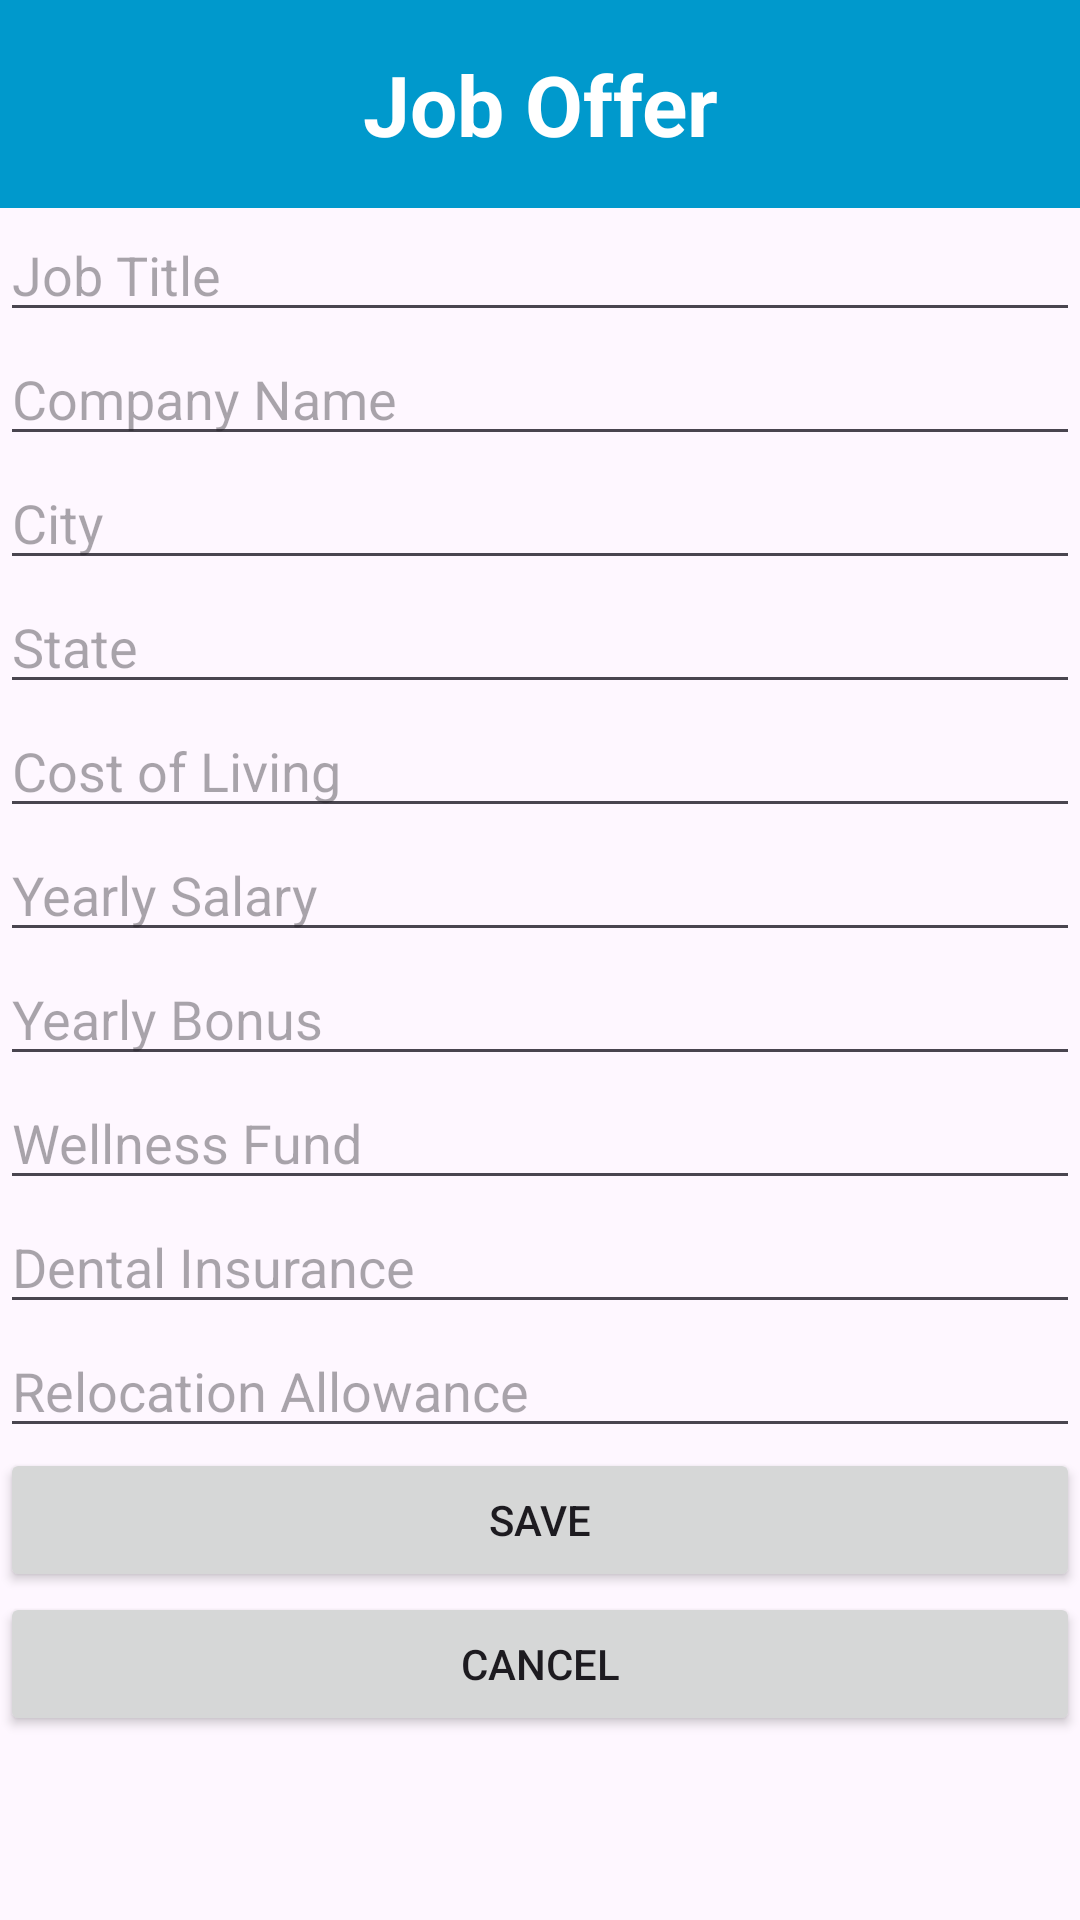

Reconstruct the res/layout file that produces this screen, plus the resources it refers to.
<!-- AndroidManifest.xml: application theme Theme.JobCompare6300 -->
<!-- res/layout/activity_enter_job_offers.xml -->
<?xml version="1.0" encoding="utf-8"?>
<androidx.constraintlayout.widget.ConstraintLayout
    xmlns:android="http://schemas.android.com/apk/res/android"
    xmlns:app="http://schemas.android.com/apk/res-auto"
    xmlns:tools="http://schemas.android.com/tools"
    android:layout_width="match_parent"
    android:layout_height="match_parent">
    
    <TextView
        android:id="@+id/titleText"
        android:layout_width="0dp"
        android:layout_height="wrap_content"
        android:background="@android:color/holo_blue_dark"
        android:gravity="center"
        android:padding="16dp"
        android:text="Job Offer"
        android:textColor="@android:color/white"
        android:textSize="28sp"
        android:textStyle="bold"
        app:layout_constraintEnd_toEndOf="parent"
        app:layout_constraintStart_toStartOf="parent"
        app:layout_constraintTop_toTopOf="parent"
        app:layout_constraintVertical_chainStyle="spread" />
    <EditText
        android:id="@+id/title"
        android:hint="Job Title"
        android:layout_width="0dp"
        android:layout_height="wrap_content"
        android:inputType="text"
        app:layout_constraintTop_toBottomOf="@id/titleText"
        app:layout_constraintStart_toStartOf="parent"
        app:layout_constraintEnd_toEndOf="parent" />


    <EditText
        android:id="@+id/company"
        android:hint="Company Name"
        android:layout_width="0dp"
        android:layout_height="wrap_content"
        android:inputType="text"
        app:layout_constraintTop_toBottomOf="@id/title"
        app:layout_constraintStart_toStartOf="parent"
        app:layout_constraintEnd_toEndOf="parent"
        />

    <EditText
        android:id="@+id/city"
        android:hint="City"
        android:layout_width="0dp"
        android:layout_height="wrap_content"
        android:inputType="text"
        app:layout_constraintTop_toBottomOf="@id/company"
        app:layout_constraintStart_toStartOf="parent"
        app:layout_constraintEnd_toEndOf="parent" />

    <EditText
        android:id="@+id/state"
        android:hint="State"
        android:layout_width="0dp"
        android:layout_height="wrap_content"
        android:inputType="text"
        app:layout_constraintTop_toBottomOf="@id/city"
        app:layout_constraintStart_toStartOf="parent"
        app:layout_constraintEnd_toEndOf="parent" />

    <EditText
        android:id="@+id/costOfLiving"
        android:hint="Cost of Living"
        android:layout_width="0dp"
        android:layout_height="wrap_content"
        android:inputType="text"
        app:layout_constraintTop_toBottomOf="@id/state"
        app:layout_constraintStart_toStartOf="parent"
        app:layout_constraintEnd_toEndOf="parent" />

    <EditText
        android:id="@+id/yearlySalary"
        android:hint="Yearly Salary"
        android:layout_width="0dp"
        android:layout_height="wrap_content"
        android:inputType="text"
        app:layout_constraintTop_toBottomOf="@id/costOfLiving"
        app:layout_constraintStart_toStartOf="parent"
        app:layout_constraintEnd_toEndOf="parent" />

    <EditText
        android:id="@+id/yearlyBonus"
        android:hint="Yearly Bonus"
        android:layout_width="0dp"
        android:layout_height="wrap_content"
        android:inputType="text"
        app:layout_constraintTop_toBottomOf="@id/yearlySalary"
        app:layout_constraintStart_toStartOf="parent"
        app:layout_constraintEnd_toEndOf="parent" />

    <EditText
        android:id="@+id/wellnessFund"
        android:hint="Wellness Fund"
        android:layout_width="0dp"
        android:layout_height="wrap_content"
        android:inputType="text"
        app:layout_constraintTop_toBottomOf="@id/yearlyBonus"
        app:layout_constraintStart_toStartOf="parent"
        app:layout_constraintEnd_toEndOf="parent" />

    <EditText
        android:id="@+id/dentalInsurance"
        android:hint="Dental Insurance"
        android:layout_width="0dp"
        android:layout_height="wrap_content"
        android:inputType="text"
        app:layout_constraintTop_toBottomOf="@id/wellnessFund"
        app:layout_constraintStart_toStartOf="parent"
        app:layout_constraintEnd_toEndOf="parent"  />

    <EditText
        android:id="@+id/relocationAllowance"
        android:hint="Relocation Allowance"
        android:layout_width="0dp"
        android:layout_height="wrap_content"
        android:inputType="text"
        app:layout_constraintTop_toBottomOf="@id/dentalInsurance"
        app:layout_constraintStart_toStartOf="parent"
        app:layout_constraintEnd_toEndOf="parent" />

    <Button
        android:id="@+id/save"
        android:layout_width="0dp"
        android:layout_height="wrap_content"
        android:text="Save"
        android:onClick="handleClick"
        app:layout_constraintTop_toBottomOf="@id/relocationAllowance"
        app:layout_constraintStart_toStartOf="parent"
        app:layout_constraintEnd_toEndOf="parent" />

    <Button
        android:id="@+id/cancel"
        android:layout_width="0dp"
        android:layout_height="wrap_content"
        android:text="Cancel"
        android:onClick="handleClick"
        app:layout_constraintTop_toBottomOf="@id/save"
        app:layout_constraintStart_toStartOf="parent"
        app:layout_constraintEnd_toEndOf="parent"  />
</androidx.constraintlayout.widget.ConstraintLayout>
<!-- resources referenced by this layout -->
<resources>
  <style name="Theme.JobCompare6300" parent="Base.Theme.JobCompare6300" />
  <style name="Base.Theme.JobCompare6300" parent="Theme.Material3.DayNight.NoActionBar">
          
          
      </style>
</resources>
